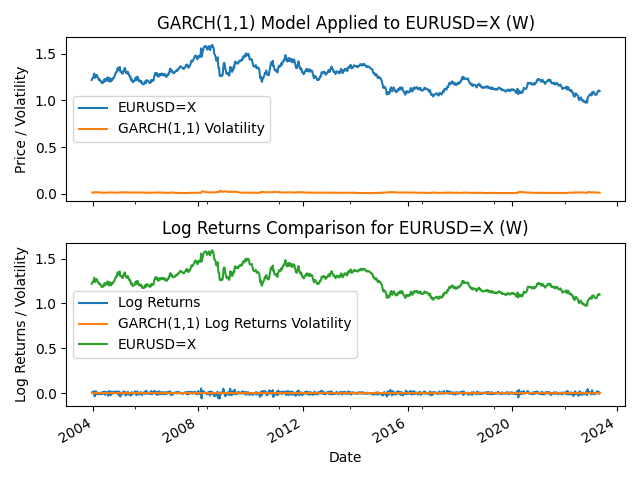

The file beside this chart, header and first rows:
Date, Price, Absolute Log Return, GARCH(1,1) Log Returns, GARCH(1,1) Absolute Log Returns, DD-EWMA Forecasted Volatility, DD-EWMA RMSE
2003-12-07, 1.219, , , , , 
2003-12-14, 1.228, 0.007523, , 0.008381, , 
2003-12-21, 1.238, 0.008595, , 0.007953, , 
2003-12-28, 1.243, 0.003785, , 0.007585, , 
2004-01-04, 1.258, 0.01199, , 0.007444, , 
2004-01-11, 1.286, 0.02178, , 0.007233, , 
2004-01-18, 1.24, 0.0365, , 0.008112, , 
2004-01-25, 1.258, 0.01481, , 0.0117, , 
2004-02-01, 1.247, 0.009181, , 0.01096, , 
2004-02-08, 1.27, 0.01843, , 0.01015, , 
2004-02-15, 1.273, 0.0022, , 0.009934, , 
2004-02-22, 1.254, 0.01472, , 0.009495, , 
2004-02-29, 1.249, 0.00383, , 0.00909, , 
2004-03-07, 1.237, 0.01014, , 0.008685, , 
2004-03-14, 1.222, 0.01171, , 0.008214, , 
2004-03-21, 1.227, 0.003674, , 0.007859, , 
2004-03-28, 1.213, 0.01165, , 0.007676, , 
2004-04-04, 1.213, 0.0001698, , 0.007409, , 
2004-04-11, 1.209, 0.003548, , 0.00763, , 
2004-04-18, 1.2, 0.006901, , 0.007497, , 
2004-04-25, 1.185, 0.01282, , 0.007227, , 
2004-05-02, 1.198, 0.01115, , 0.007097, , 
2004-05-09, 1.188, 0.008626, , 0.006914, , 
2004-05-16, 1.188, 0.0001664, , 0.006721, , 
2004-05-23, 1.203, 0.01222, , 0.007102, , 
2004-05-30, 1.222, 0.01567, , 0.006963, , 
2004-06-06, 1.228, 0.004654, , 0.007108, , 
2004-06-13, 1.202, 0.02141, , 0.007002, , 
2004-06-20, 1.215, 0.01076, , 0.007888, , 
2004-06-27, 1.22, 0.00476, , 0.007557, , 
2004-07-04, 1.231, 0.008813, , 0.007362, , 
2004-07-11, 1.242, 0.00873, , 0.007091, 0.004572, 0.003723
2004-07-18, 1.246, 0.002973, , 0.006867, 0.004328, 0.003526
2004-07-25, 1.21, 0.02932, , 0.006927, 0.004871, 0.003921
2004-08-01, 1.202, 0.006631, , 0.009369, 0.00553, 0.003911
2004-08-08, 1.231, 0.02401, , 0.008808, 0.006667, 0.00485
2004-08-15, 1.238, 0.005505, , 0.009609, 0.006603, 0.004782
2004-08-22, 1.232, 0.004372, , 0.009046, 0.007934, 0.005946
2004-08-29, 1.202, 0.02481, , 0.00862, 0.007873, 0.006033
2004-09-05, 1.206, 0.002913, , 0.009605, 0.007728, 0.005948
2004-09-12, 1.227, 0.01792, , 0.009172, 0.008193, 0.006024
2004-09-19, 1.218, 0.007434, , 0.009091, 0.008299, 0.005933
2004-09-26, 1.228, 0.00768, , 0.008556, 0.00858, 0.005833
2004-10-03, 1.241, 0.01126, , 0.008099, 0.009315, 0.006253
2004-10-10, 1.241, 0.0003972, , 0.007748, 0.009017, 0.006225
2004-10-17, 1.248, 0.005538, , 0.00787, 0.008907, 0.00621
2004-10-24, 1.269, 0.01685, , 0.007583, 0.008641, 0.006125
2004-10-31, 1.279, 0.007925, , 0.007714, 0.008064, 0.005816
2004-11-07, 1.297, 0.01359, , 0.007389, 0.008016, 0.006061
2004-11-14, 1.297, 0.0002334, , 0.007277, 0.007992, 0.005947
2004-11-21, 1.304, 0.005306, , 0.00752, 0.008173, 0.005837
2004-11-28, 1.33, 0.01945, , 0.007304, 0.008154, 0.005983
2004-12-05, 1.347, 0.01278, , 0.007816, 0.008098, 0.006181
2004-12-12, 1.322, 0.01874, , 0.007578, 0.008306, 0.00606
2004-12-19, 1.331, 0.007309, , 0.00793, 0.00829, 0.00604
2004-12-26, 1.354, 0.01677, , 0.007578, 0.008413, 0.005799
2005-01-02, 1.357, 0.001992, , 0.007702, 0.008293, 0.005944
2005-01-09, 1.306, 0.03787, , 0.007678, 0.008372, 0.005788
2005-01-16, 1.31, 0.002904, , 0.01179, 0.008517, 0.005827
2005-01-23, 1.3, 0.00766, , 0.01103, 0.008311, 0.005946
... 951 more rows
